The GitHub repository Hazik-17/purrsona-ai-dlmodeltraining contains a labelled image folder "similar_breed_dataset" with 5 categories: Birman cat, British cat, Maine cat, Persian cat, Ragdoll cat. Examples follow, each with its label.

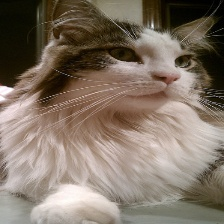
Label: Maine cat

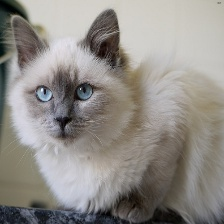
Label: Ragdoll cat

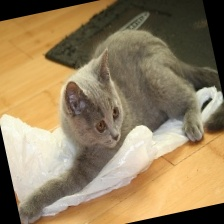
Label: British cat

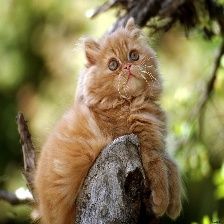
Label: Persian cat

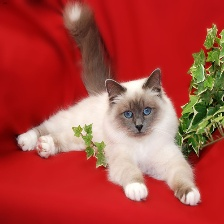
Label: Birman cat

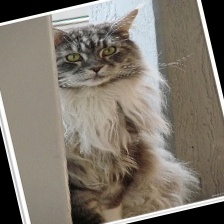
Label: Maine cat
